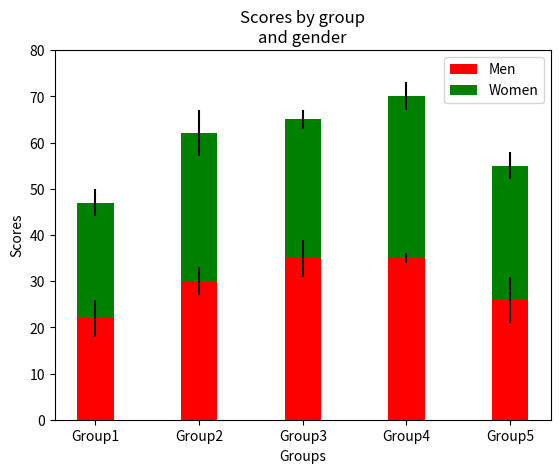

Write the Python code that produced this figure.
import numpy as np
import matplotlib.pyplot as plt

N = 5
menMeans = (22, 30, 35, 35, 26)
womenMeans = (25, 32, 30, 35, 29)
menStd = (4, 3, 4, 1, 5)
womenStd = (3, 5, 2, 3, 3)
ind = np.arange(N)    
width = 0.35      

p1 = plt.bar(ind, menMeans, width, yerr=menStd, color='red')
p2 = plt.bar(ind, womenMeans, width,
bottom=menMeans, yerr=womenStd, color='green')

plt.ylabel('Scores')
plt.xlabel('Groups')
plt.title('Scores by group\n' + 'and gender')
plt.xticks(ind, ('Group1', 'Group2', 'Group3', 'Group4', 'Group5'))
plt.yticks(np.arange(0, 81, 10))
plt.legend((p1[0], p2[0]), ('Men', 'Women'))

plt.show()
